3-way image classification set "defect_type" from GitHub (iz0301/AFRL-Capstone-2020); label vocabulary: eraser mark defect, none, pencil mark defect.

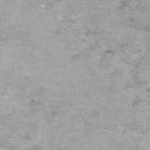
Label: none

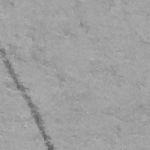
Label: pencil mark defect

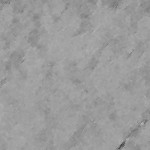
Label: eraser mark defect

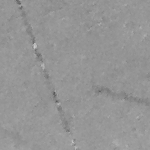
Label: pencil mark defect

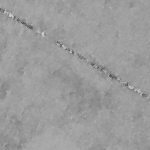
Label: eraser mark defect

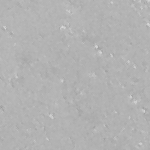
Label: none
